Labelled photos from "DataSplit", an image-classification folder in Zileyy/UAV-Spectrogram-Image-CNN-Detection. The possible labels are: corner reflector, Mavic 2 Pro, Phantom 4 Pro.

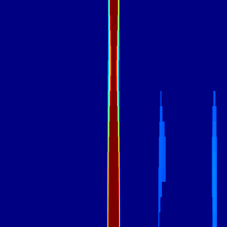
Label: Phantom 4 Pro

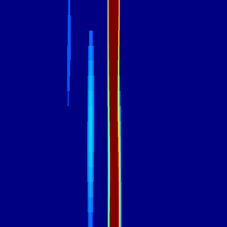
Label: Phantom 4 Pro

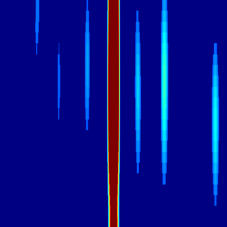
Label: Mavic 2 Pro

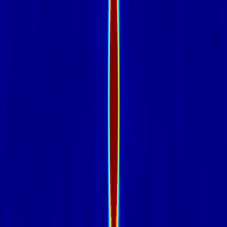
Label: corner reflector

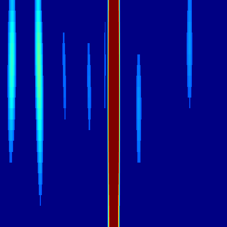
Label: Mavic 2 Pro

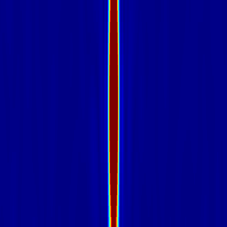
Label: corner reflector
